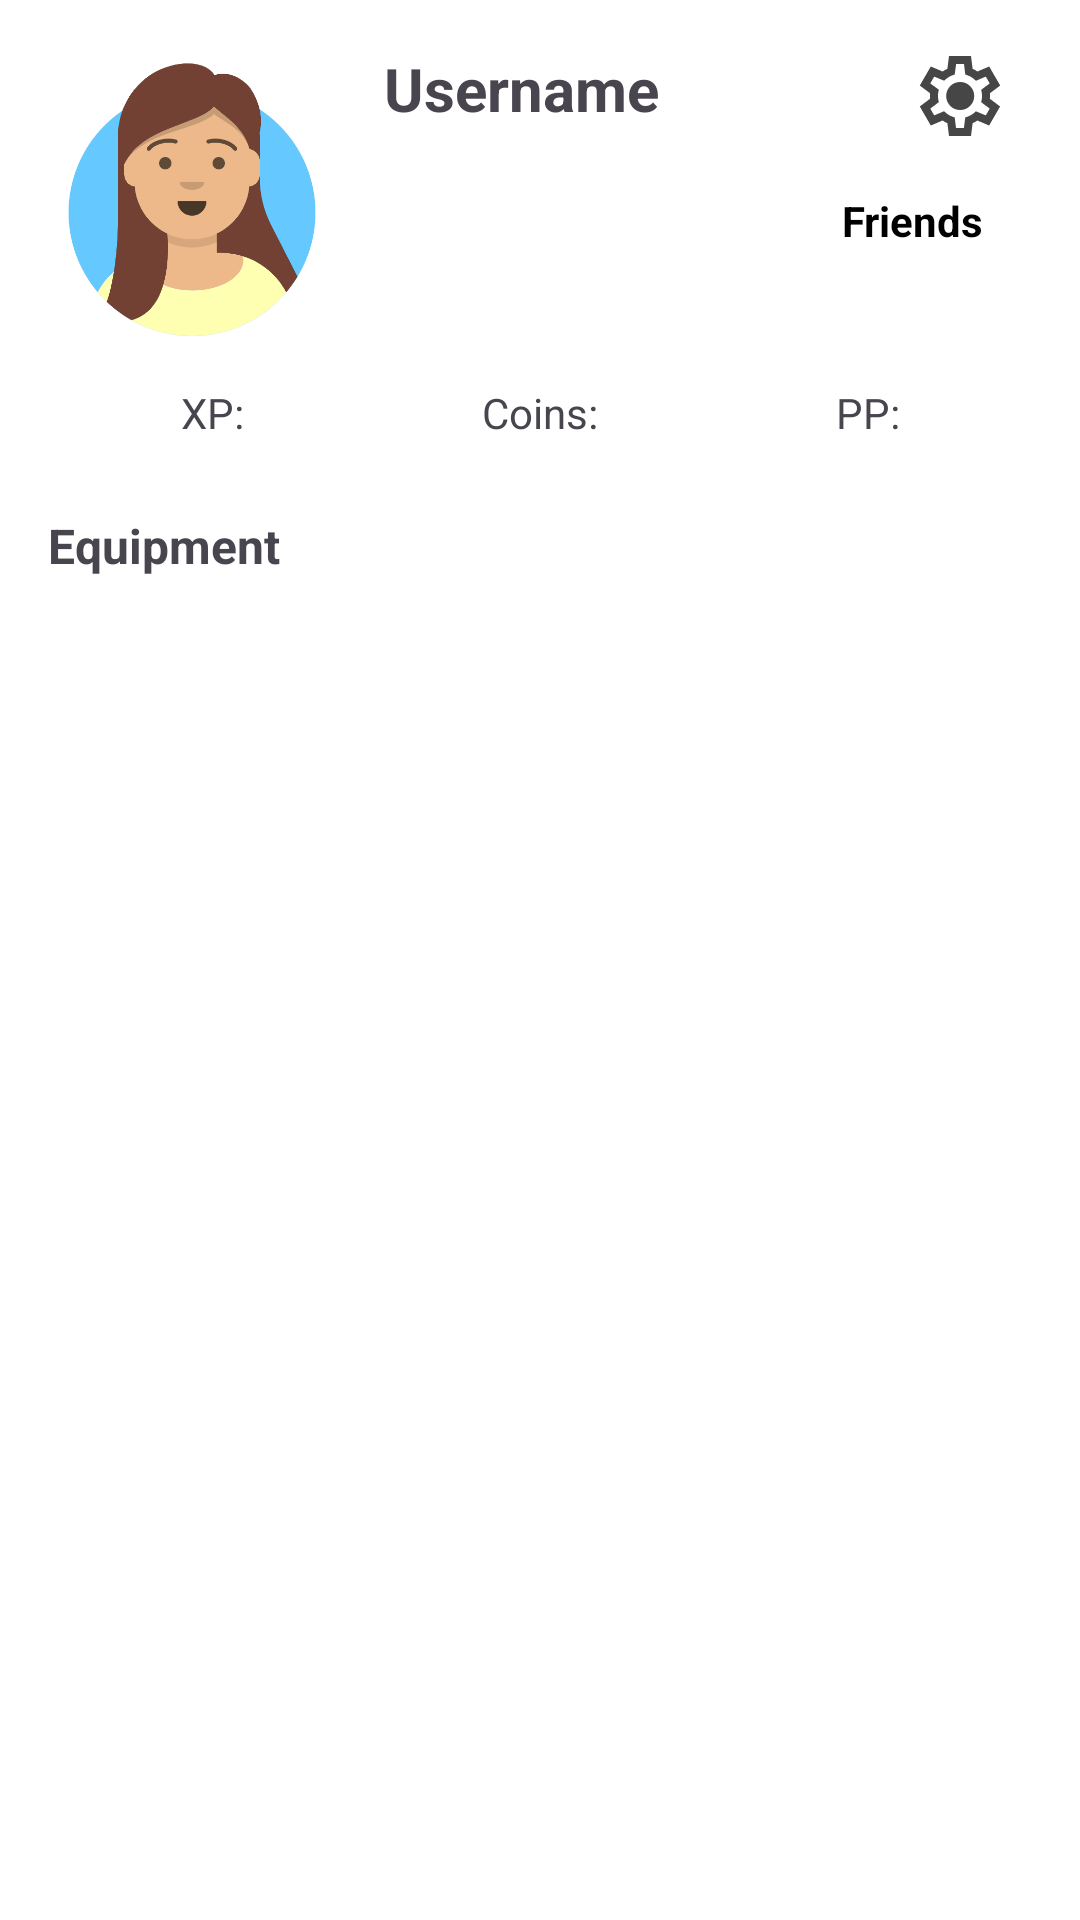

Android layout source for this screen:
<!-- AndroidManifest.xml: application theme Theme.HabitQuest -->
<!-- res/layout/fragment_account.xml -->
<?xml version="1.0" encoding="utf-8"?>
<FrameLayout xmlns:android="http://schemas.android.com/apk/res/android"
    xmlns:app="http://schemas.android.com/apk/res-auto"
    xmlns:tools="http://schemas.android.com/tools"
    android:layout_width="match_parent"
    android:layout_height="match_parent"
    tools:context=".presentation.fragments.AccountFragment">

    <ScrollView
        android:layout_width="match_parent"
        android:layout_height="match_parent"
        android:background="@color/white">

        <androidx.constraintlayout.widget.ConstraintLayout
            android:layout_width="match_parent"
            android:layout_height="wrap_content"
            android:padding="16dp">

            
            <ImageView
                android:id="@+id/imgAvatar"
                android:layout_width="96dp"
                android:layout_height="96dp"
                android:src="@drawable/avatar1"
                app:layout_constraintTop_toTopOf="parent"
                app:layout_constraintStart_toStartOf="parent"/>

            <TextView
                android:id="@+id/tvUsername"
                android:layout_width="wrap_content"
                android:layout_height="wrap_content"
                android:text="@string/username"
                android:textSize="20sp"
                android:textStyle="bold"
                android:layout_marginStart="16dp"
                app:layout_constraintTop_toTopOf="@id/imgAvatar"
                app:layout_constraintStart_toEndOf="@id/imgAvatar"/>

            
            <com.google.android.material.imageview.ShapeableImageView
                android:id="@+id/btnSettings"
                android:layout_width="32dp"
                android:layout_height="32dp"
                android:src="@drawable/ic_settings"
                app:layout_constraintTop_toTopOf="@id/imgAvatar"
                app:layout_constraintEnd_toEndOf="parent"
                android:layout_marginEnd="8dp"/>

            <TextView
                android:id="@+id/btnMyFriends"
                android:layout_width="wrap_content"
                android:layout_height="wrap_content"
                android:text="@string/friends"
                android:textColor="@color/black"
                android:textStyle="bold"
                android:padding="8dp"
                app:layout_constraintTop_toBottomOf="@id/btnSettings"
                app:layout_constraintEnd_toEndOf="parent"
                android:layout_marginTop="8dp"
                android:layout_marginEnd="8dp"/>

            

            <TextView
                android:id="@+id/tvLevel"
                android:layout_width="wrap_content"
                android:layout_height="wrap_content"
                android:layout_marginStart="16dp"
                android:layout_marginTop="8dp"
                android:textSize="16sp"
                app:layout_constraintStart_toEndOf="@id/imgAvatar"
                app:layout_constraintTop_toBottomOf="@id/tvUsername" />

            
            <TextView
                android:id="@+id/tvTitle"
                android:layout_width="wrap_content"
                android:layout_height="wrap_content"
                android:layout_marginStart="20dp"
                android:textColor="@color/black"
                android:textSize="14sp"
                app:layout_constraintStart_toEndOf="@id/imgAvatar"
                app:layout_constraintTop_toBottomOf="@id/tvLevel" />

            <LinearLayout
                android:id="@+id/layoutStats"
                android:layout_width="0dp"
                android:layout_height="wrap_content"
                android:orientation="horizontal"
                app:layout_constraintTop_toBottomOf="@id/imgAvatar"
                app:layout_constraintStart_toStartOf="parent"
                app:layout_constraintEnd_toEndOf="parent"
                android:layout_marginTop="16dp">

                <TextView
                    android:id="@+id/tvXP"
                    android:layout_width="0dp"
                    android:layout_height="wrap_content"
                    android:layout_weight="1"
                    android:gravity="center"
                    android:text="@string/xp" />

                <TextView
                    android:id="@+id/tvCoins"
                    android:layout_width="0dp"
                    android:layout_height="wrap_content"
                    android:layout_weight="1"
                    android:gravity="center"
                    android:text="@string/coinsProfile" />

                <TextView
                    android:id="@+id/tvPP"
                    android:layout_width="0dp"
                    android:layout_height="wrap_content"
                    android:layout_weight="1"
                    android:gravity="center"
                    android:text="@string/pp" />
            </LinearLayout>

            


































            
            <TextView
                android:id="@+id/tvEquipmentLabel"
                android:layout_width="wrap_content"
                android:layout_height="wrap_content"
                android:text="@string/equipment"
                android:textStyle="bold"
                android:textSize="16sp"
                android:layout_marginTop="24dp"
                app:layout_constraintTop_toBottomOf="@id/layoutStats"
                app:layout_constraintStart_toStartOf="parent"/>

            
            <androidx.recyclerview.widget.RecyclerView
                android:id="@+id/rvEquipmentProfile"
                android:layout_width="0dp"
                android:layout_height="wrap_content"
                android:layout_marginTop="8dp"
                app:layout_constraintTop_toBottomOf="@id/tvEquipmentLabel"
                app:layout_constraintStart_toStartOf="parent"
                app:layout_constraintEnd_toEndOf="parent"
                android:overScrollMode="never"
                android:paddingVertical="4dp"
                tools:listitem="@layout/item_equipment_small" />

            
            <ImageView
                android:id="@+id/imgQRCode"
                android:layout_width="120dp"
                android:layout_height="120dp"
                android:layout_marginTop="24dp"
                app:layout_constraintTop_toBottomOf="@id/rvEquipmentProfile"
                app:layout_constraintStart_toStartOf="parent"
                app:layout_constraintEnd_toEndOf="parent"/>

        </androidx.constraintlayout.widget.ConstraintLayout>
    </ScrollView>

</FrameLayout>
<!-- res/layout/item_equipment_small.xml (included above) -->
<androidx.cardview.widget.CardView xmlns:android="http://schemas.android.com/apk/res/android"
    xmlns:app="http://schemas.android.com/apk/res-auto"
    android:layout_width="90dp"
    android:layout_height="wrap_content"
    android:layout_margin="4dp"
    app:cardCornerRadius="8dp"
    app:cardElevation="1dp"
    app:cardUseCompatPadding="false">

    <LinearLayout
    android:layout_width="match_parent"
    android:layout_height="wrap_content"
    android:orientation="vertical"
    android:gravity="center"
    android:padding="4dp">

    <ImageView
        android:id="@+id/ivItemImage"
        android:layout_width="match_parent"
        android:layout_height="70dp"
        android:scaleType="centerInside"
        android:adjustViewBounds="true" />

    <TextView
        android:id="@+id/tvName"
        android:layout_width="match_parent"
        android:layout_height="wrap_content"
        android:visibility="gone"
        android:gravity="center"
        android:text="Helmet"
        android:textSize="11sp"
        android:textStyle="bold" />
    </LinearLayout>
    </androidx.cardview.widget.CardView>
<!-- resources referenced by this layout -->
<resources>
  <color name="black">#FF000000</color>
  <color name="white">#FFFFFFFF</color>
  <!-- drawable avatar1: png bitmap (drawable, 40643 bytes) -->
  <!-- drawable ic_settings (drawable) -->
  <vector xmlns:android="http://schemas.android.com/apk/res/android"
      android:width="24dp"
      android:height="24dp"
      android:viewportWidth="960"
      android:viewportHeight="960">
    <path
        android:pathData="m370,880 l-16,-128q-13,-5 -24.5,-12T307,725l-119,50L78,585l103,-78q-1,-7 -1,-13.5v-27q0,-6.5 1,-13.5L78,375l110,-190 119,50q11,-8 23,-15t24,-12l16,-128h220l16,128q13,5 24.5,12t22.5,15l119,-50 110,190 -103,78q1,7 1,13.5v27q0,6.5 -2,13.5l103,78 -110,190 -118,-50q-11,8 -23,15t-24,12L590,880L370,880ZM440,800h79l14,-106q31,-8 57.5,-23.5T639,633l99,41 39,-68 -86,-65q5,-14 7,-29.5t2,-31.5q0,-16 -2,-31.5t-7,-29.5l86,-65 -39,-68 -99,42q-22,-23 -48.5,-38.5T533,266l-13,-106h-79l-14,106q-31,8 -57.5,23.5T321,327l-99,-41 -39,68 86,64q-5,15 -7,30t-2,32q0,16 2,31t7,30l-86,65 39,68 99,-42q22,23 48.5,38.5T427,694l13,106ZM482,620q58,0 99,-41t41,-99q0,-58 -41,-99t-99,-41q-59,0 -99.5,41T342,480q0,58 40.5,99t99.5,41ZM480,480Z"
        android:fillColor="#464646"/>
  </vector>
  <string name="badges">Badges</string>
  <string name="coinsProfile">Coins: </string>
  <string name="equipment">Equipment</string>
  <string name="friends">Friends</string>
  <string name="pp">PP: </string>
  <string name="username">Username</string>
  <string name="xp">XP: </string>
  <style name="Theme.HabitQuest" parent="Base.Theme.HabitQuest" />
  <style name="Base.Theme.HabitQuest" parent="Theme.Material3.Light.NoActionBar">
          
          <item name="colorPrimary">@color/colorPrimary</item>
  
          
          <item name="toolbarStyle">@style/Widget.HabitQuest.Toolbar</item>
  
          
          <item name="android:statusBarColor">@color/toolbar_bg</item>
          <item name="android:windowLightStatusBar">true</item>
  
          <item name="actionOverflowButtonStyle">@style/OverflowButtonStyle</item>
  
      </style>
  <color name="colorPrimary">#064E3B</color>
  <style name="Widget.HabitQuest.Toolbar" parent="Widget.Material3.Toolbar">
          <item name="android:background">@color/toolbar_bg</item>
          <item name="titleTextAppearance">@style/TextAppearance.HabitQuest.ToolbarTitle</item>
          <item name="subtitleTextAppearance">@style/TextAppearance.HabitQuest.ToolbarSubtitle</item>
          <item name="navigationIconTint">@color/onToolbar</item>
          <item name="titleCentered">true</item>
          <item name="popupMenuStyle">@style/ThemeOverlay.HabitQuest.ToolbarMenu</item>
      </style>
  <color name="toolbar_bg">#242424</color>
  <style name="OverflowButtonStyle" parent="Widget.AppCompat.ActionButton.Overflow">
          <item name="android:tint">@android:color/white</item>
      </style>
  <style name="TextAppearance.HabitQuest.ToolbarTitle" parent="TextAppearance.Material3.TitleLarge">
          <item name="fontFamily">@font/poppins_medium</item>
          <item name="android:textColor">@color/onToolbar</item>
      </style>
  <style name="TextAppearance.HabitQuest.ToolbarSubtitle" parent="TextAppearance.Material3.BodyMedium">
          <item name="fontFamily">@font/poppins</item>
          <item name="android:textColor">@color/onToolbar</item>
      </style>
  <color name="onToolbar">#009688</color>
  <style name="ThemeOverlay.HabitQuest.ToolbarMenu" parent="ThemeOverlay.Material3.Light">
          <item name="colorSurface">@color/toolbar_bg</item>
          <item name="backgroundColor">@color/colorPrimary</item>
          <item name="colorOnSurface">@color/onToolbar</item>
      </style>
</resources>
